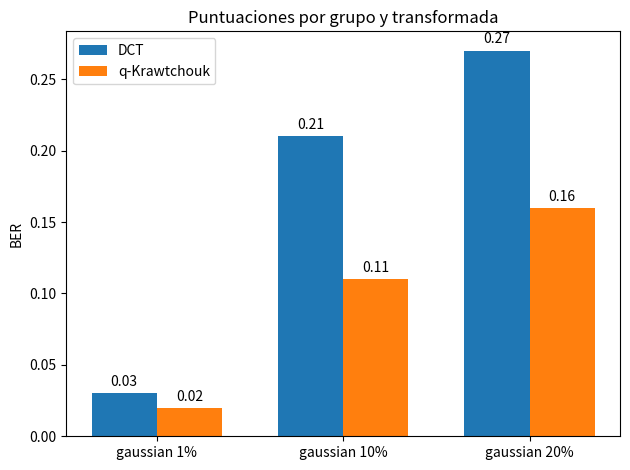

Write Python code to recreate this figure.
import matplotlib.pyplot as plt
import numpy as np


labels = ['gaussian 1%', 'gaussian 10%', 'gaussian 20%']
dct_means = [0.03, 0.21, 0.27]
qk_means = [0.02, 0.11, 0.16]

x = np.arange(len(labels))  # the label locations
width = 0.35  # the width of the bars

fig, ax = plt.subplots()
rects1 = ax.bar(x - width/2, dct_means, width, label='DCT')
rects2 = ax.bar(x + width/2, qk_means, width, label='q-Krawtchouk')

# Add some text for labels, title and custom x-axis tick labels, etc.
ax.set_ylabel('BER')
ax.set_title('Puntuaciones por grupo y transformada')
ax.set_xticks(x)
ax.set_xticklabels(labels)
ax.legend()


def autolabel(rects):
    """Attach a text label above each bar in *rects*, displaying its height."""
    for rect in rects:
        height = rect.get_height()
        ax.annotate('{}'.format(height),
                    xy=(rect.get_x() + rect.get_width() / 2, height),
                    xytext=(0, 3),  # 3 points vertical offset
                    textcoords="offset points",
                    ha='center', va='bottom')


autolabel(rects1)
autolabel(rects2)

fig.tight_layout()

plt.show()
